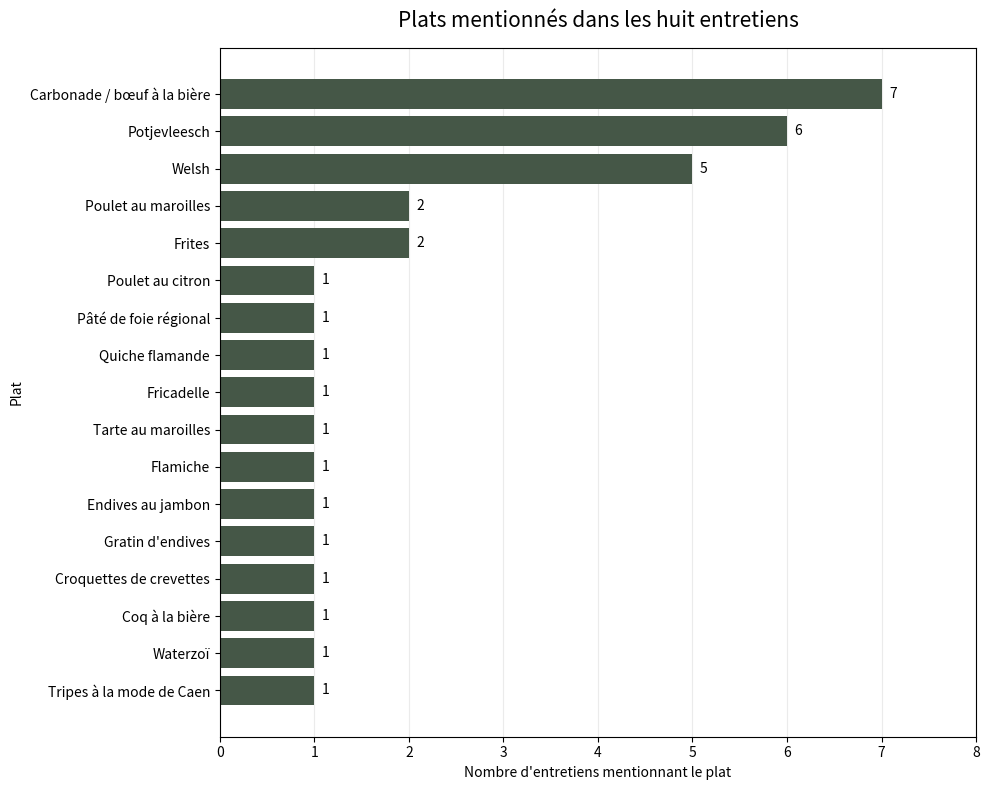

Write the Python code that produced this figure. (Note: this script raises an exception after producing the figure.)

import pandas as pd
import matplotlib.pyplot as plt

# 1. Créer les données issues du codage des entretiens
donnees = {
    "Plat": [
        "Carbonade / bœuf à la bière",
        "Potjevleesch",
        "Welsh",
        "Poulet au maroilles",
        "Frites",
        "Coq à la bière",
        "Tripes à la mode de Caen",
        "Waterzoï",
        "Tarte au maroilles",
        "Flamiche",
        "Endives au jambon",
        "Gratin d'endives",
        "Croquettes de crevettes",
        "Quiche flamande",
        "Fricadelle",
        "Pâté de foie régional",
        "Poulet au citron"
    ],
    "Nombre d'entretiens": [
        7, 6, 5, 2, 2,
        1, 1, 1, 1, 1, 1, 1, 1, 
        1, 1, 1, 1
    ]
}

df = pd.DataFrame(donnees)

# 2. Classer les plats du plus cité au moins cité
df = df.sort_values(
    "Nombre d'entretiens",
    ascending=True
)

# 3. Construire le diagramme en barres horizontales
plt.figure(figsize=(10, 8))

plt.barh(
    df["Plat"],
    df["Nombre d'entretiens"],
    color="#455747"
)

# 4. Ajouter les nombres au bout des barres
for i, valeur in enumerate(df["Nombre d'entretiens"]):
    plt.text(
        valeur + 0.08,
        i,
        str(valeur),
        va="center"
    )

# 5. Ajouter le titre et les axes
plt.title(
    "Plats mentionnés dans les huit entretiens",
    fontsize=15,
    pad=15
)
plt.xlabel("Nombre d'entretiens mentionnant le plat")
plt.ylabel("Plat")

# Les fréquences sont des nombres entiers
plt.xticks(range(0, 9))
plt.xlim(0, 8)

# Simplifier la présentation
plt.grid(axis="x", alpha=0.25)
plt.gca().set_axisbelow(True)
plt.tight_layout()

# 6. Enregistrer le graphique en haute résolution
plt.savefig(
    "./img/" + "diagramme_des_plats_flamands" + ".png",
    dpi=300,
    bbox_inches="tight"
)

plt.close()
